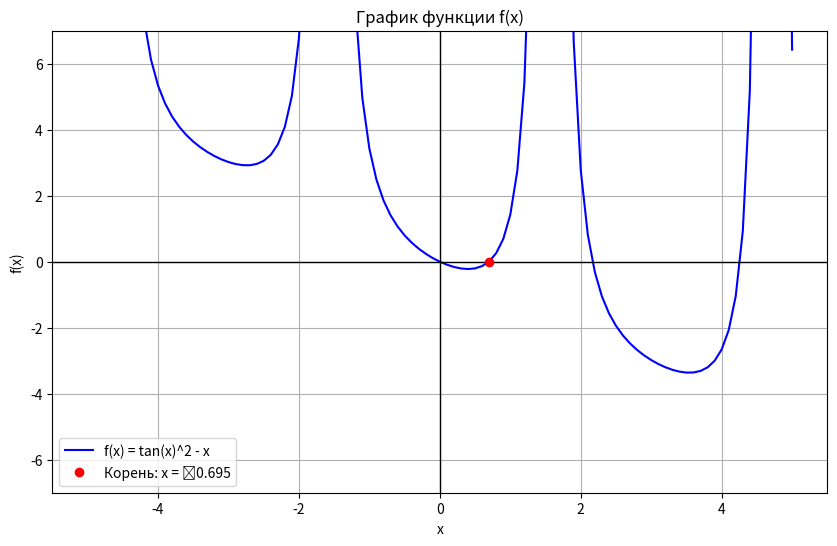

Python code for this plot:
from math import tan
import matplotlib.pyplot as plt

# Определение функции f(x)
def f(x):
    return tan(x) ** 2 - x


# Определение функции g(x), где g(x) = x + f(x)
def g(x):
    return tan(x) ** 2


# Функция для подсчёта производной f(x)
def derivative_f(x, dx=0.0000001):
    return (f(x + dx) - f(x)) / dx



# Аналогичная функция для подсчёта производной g(x)
def derivative_g(x, dx=0.0000001):
    return (g(x + dx) - g(x)) / dx


# Функция для отделения корня уравнения
def get_limits():
    left_list = list()
    right_list = list()
    for x in range(10):
        current_f = f(x / 10)
        if current_f > 0:
            right_list.append(x / 10)
        else:
            left_list.append(x / 10)

    if right_list:
        b = min(right_list)
    else:
        b = None

    if left_list:
        a = max(left_list)
    else:
        a = None
    return a, b




# Реализация метода простой итерации
def simple_iteration():
    print("--------------------Метод простой итерации-----------	---------")
    a, b = get_limits()
    xk = (a + b) / 2

    # Проверка сходимости метода
    if derivative_g(xk) > 1:
        print(f"Производная g'(x) = {derivative_g(xk):.3f}, g'(x) 		> 1")
        print("Метод простой итерации не будет сходиться для 			заданной функции.")
        return None

    while a < xk < b:
        xk1 = g(xk)
        print(f"xk = {xk:.5f}, xk1 = {xk1:.5f}")
        if abs(xk1 - xk) <= 0.001:
            return xk1
        xk = xk1
    print("Метод простой итерации не сходится.")
    return None



# Реализация метода касательных (Ньютона)
def newton_method():
    print("-----------------Метод касательных (Ньютона)---------	---------")
    a, b = get_limits()
    xk = (a + b) / 2
    xk_values = [xk]
    for i in range(10):
        xk1 = xk - f(xk) / derivative_f(xk)

        if abs(xk1 - xk) <= 0.001:
            print("Условие сходимости выполняется на", i + 1, 				"итерации.")
            break

        xk = xk1
        xk_values.append(xk)

    return xk


# Функция для построения графика с выделением корня
def plot_function(root):
    x_values = [x / 10.0 for x in range(-50, 51)]
    y_values = [f(x) for x in x_values]

    plt.figure(figsize=(10, 6))
    plt.plot(x_values, y_values, label='f(x) = tan(x)^2 - x', 	color='blue')
    plt.axhline(0, color='black', linewidth=1, ls='-')
    plt.axvline(0, color='black', linewidth=1, ls='-')

    # Выделение корня
    plt.plot(root, f(root), 'ro', label=f'Корень: x = 	{root:.3f}')

    plt.title('График функции f(x)')
    plt.xlabel('x')
    plt.ylabel('f(x)')
    plt.ylim(-7, 7)  # Ограничение по оси y для лучшей видимости
    plt.grid()
    plt.legend()
    plt.savefig("graph_function.png")
    plt.show()


# Запуск методов
result_simple_iteration = simple_iteration()
print("Результат метода простой итерации:", result_simple_iteration)

result_newton_method = newton_method()
print(f"Результат метода Ньютона: {result_newton_method:.3f}")

# Построение графика функции с выделением корня
plot_function(result_newton_method)
